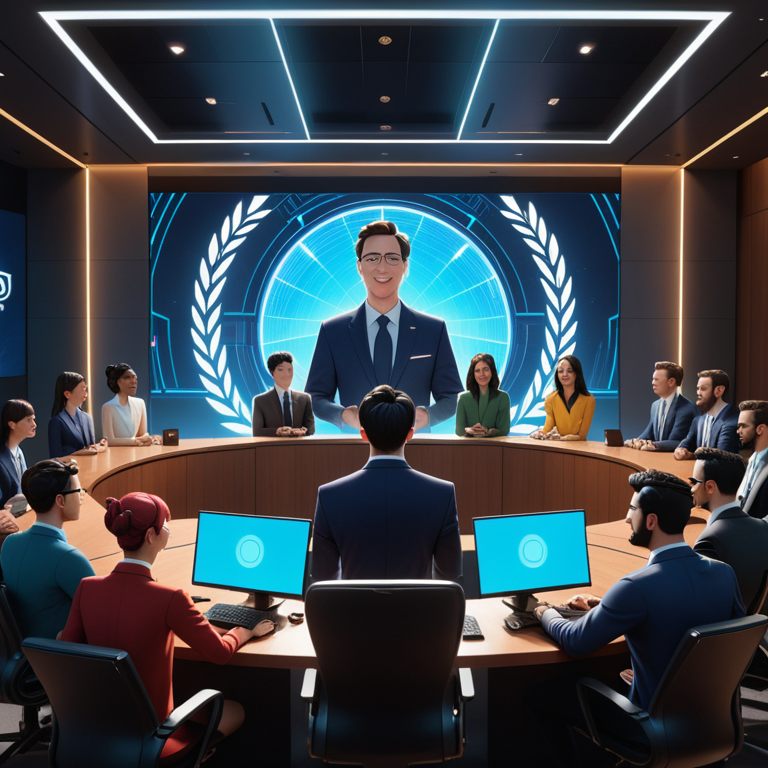
Generation parameters embedded in this image by AUTOMATIC1111 Stable Diffusion web UI or a fork of it (Forge, ...) (PNG 'parameters' text chunk):
Inside the grand conference room, the main character stands confidently at the podium, surrounded by a diverse group of team members. Each face is alight with admiration and curiosity as they watch the large screens displaying their latest design. The room's ceiling features a suspended digital hologram that projects the names of recent awards and accolades won by the company, emphasizing their position in the industry. The camera captures the reactions of each team member, from nods of approval to excited murmurs, highlighting their appreciation for the main character's creativity and originality., 8k, high quality, trending on artstation
Negative prompt: low quality, blurry, distorted, deformed, disfigured, bad anatomy, watermark, signature, out of frame, cropped
Steps: 30, Sampler: Euler a, CFG scale: 7.0, Seed: 767580711, Size: 768x768, Model hash: 4496b36d48, Model: dreamshaperXL_v21TurboDPMSDE, Version: v1.9.4